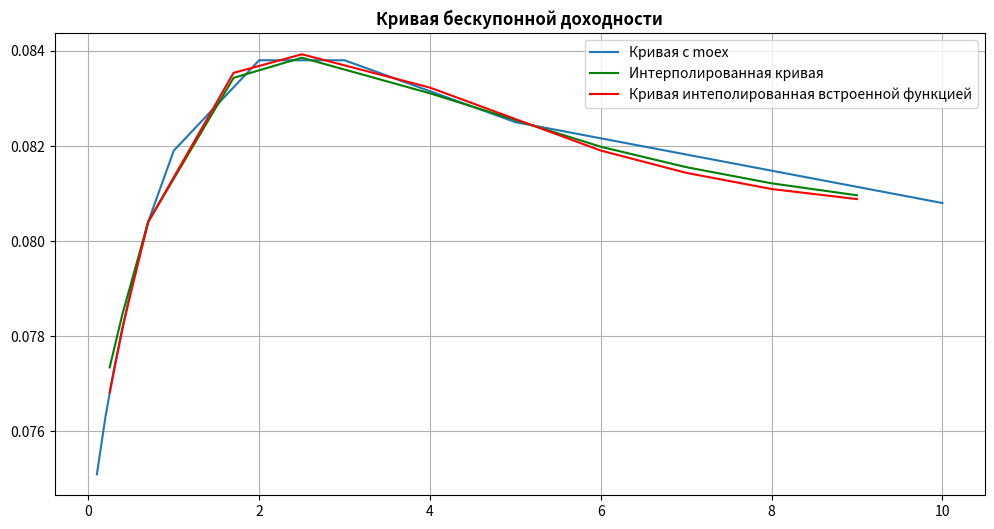

Generate this figure with matplotlib:
import pandas as pd
import numpy as np
from scipy import interpolate
import matplotlib.pyplot as plt

import warnings
warnings.filterwarnings("ignore")


def sq_interpolate(x: list, y: list, z: float):
    if x != sorted(x):
        raise ValueError('x must be sorted ascending')
    for i in range(len(x) - 1):
        if (int(x[i - 1]) <= int(z) <= int(x[i + 1])):
            a2 = (y[i + 1] - y[i - 1]) / ((x[i + 1] - x[i - 1]) * (x[i + 1] - x[i])) - (y[i] - y[i - 1]) / (
                        (x[i] - x[i - 1]) * (x[i + 1] - x[i]))
            a1 = (y[i] - y[i - 1]) / (x[i] - x[i - 1]) - a2 * (x[i] + x[i - 1])
            a0 = y[i - 1] - a1 * x[i - 1] - a2 * (x[i - 1] ** 2)
            interpolate = a0 + a1 * z + a2 * (z ** 2)

    return interpolate

# проверим на точках с https://www.moex.com/ru/marketdata/indices/state/g-curve/

maturities = [0.1, 0.2, 0.3, 0.5, 0.7, 1, 2, 3, 5, 10]
rates = [0.0751, 0.0763, 0.0773, 0.079, 0.0804, 0.0819, 0.0838, 0.0838, 0.0825, 0.0808]
dates = [0.25, 0.4, 0.7, 1.7, 2.5, 4, 6, 7, 8, 9]

int_rates = []
for date in dates:
    int_rates.append(sq_interpolate(maturities, rates, date))

print(int_rates)

# сравним со встроенной интерполяцией
f = interpolate.interp1d(maturities, rates, kind='quadratic')
pyth_int_rates = f(dates)

fig = plt.figure(figsize=(12, 6))

plt.plot(maturities, rates)
plt.plot(dates, int_rates, color='green')
plt.plot(dates, pyth_int_rates, color='red')
plt.title("Кривая бескупонной доходности", weight="bold")
plt.legend(['Кривая с moex', 'Интерполированная кривая', 'Кривая интеполированная встроенной функцией'], fontsize=10)
plt.grid(True)
plt.show()